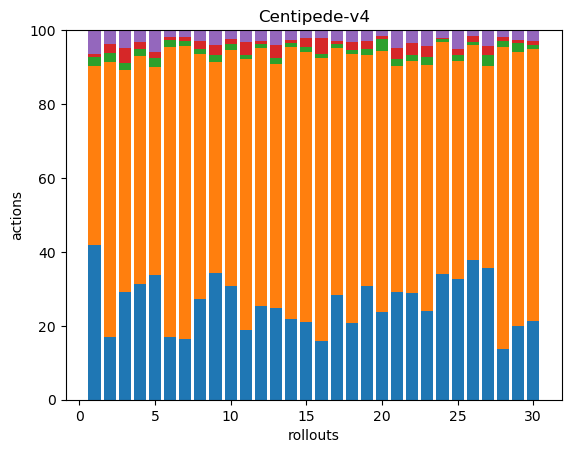

Data behind this chart, as committed beside it:
52, 60, 3, 1, 8, 0, 0, 0, 0, 0, 0, 0, 0, 0, 0, 0, 0, 0
41, 180, 6, 6, 9, 0, 0, 0, 0, 0, 0, 0, 0, 0, 0, 0, 0, 0
49, 101, 3, 7, 8, 0, 0, 0, 0, 0, 0, 0, 0, 0, 0, 0, 0, 0
100, 198, 6, 6, 10, 0, 0, 0, 0, 0, 0, 0, 0, 0, 0, 0, 0, 0
40, 67, 3, 2, 7, 0, 0, 0, 0, 0, 0, 0, 0, 0, 0, 0, 0, 0
71, 330, 8, 3, 8, 0, 0, 0, 0, 0, 0, 0, 0, 0, 0, 0, 0, 0
50, 242, 4, 3, 6, 0, 0, 0, 0, 0, 0, 0, 0, 0, 0, 0, 0, 0
68, 165, 3, 6, 7, 0, 0, 0, 0, 0, 0, 0, 0, 0, 0, 0, 0, 0
51, 85, 3, 4, 6, 0, 0, 0, 0, 0, 0, 0, 0, 0, 0, 0, 0, 0
74, 153, 4, 3, 6, 0, 0, 0, 0, 0, 0, 0, 0, 0, 0, 0, 0, 0
59, 231, 4, 11, 10, 0, 0, 0, 0, 0, 0, 0, 0, 0, 0, 0, 0, 0
62, 171, 3, 2, 7, 0, 0, 0, 0, 0, 0, 0, 0, 0, 0, 0, 0, 0
43, 114, 3, 6, 7, 0, 0, 0, 0, 0, 0, 0, 0, 0, 0, 0, 0, 0
58, 194, 3, 2, 7, 0, 0, 0, 0, 0, 0, 0, 0, 0, 0, 0, 0, 0
60, 207, 4, 7, 6, 0, 0, 0, 0, 0, 0, 0, 0, 0, 0, 0, 0, 0
64, 310, 4, 17, 9, 0, 0, 0, 0, 0, 0, 0, 0, 0, 0, 0, 0, 0
69, 163, 3, 2, 7, 0, 0, 0, 0, 0, 0, 0, 0, 0, 0, 0, 0, 0
64, 225, 3, 7, 10, 0, 0, 0, 0, 0, 0, 0, 0, 0, 0, 0, 0, 0
74, 151, 4, 5, 7, 0, 0, 0, 0, 0, 0, 0, 0, 0, 0, 0, 0, 0
75, 224, 10, 3, 5, 0, 0, 0, 0, 0, 0, 0, 0, 0, 0, 0, 0, 0
48, 100, 3, 5, 8, 0, 0, 0, 0, 0, 0, 0, 0, 0, 0, 0, 0, 0
59, 128, 3, 7, 7, 0, 0, 0, 0, 0, 0, 0, 0, 0, 0, 0, 0, 0
46, 128, 4, 6, 8, 0, 0, 0, 0, 0, 0, 0, 0, 0, 0, 0, 0, 0
153, 282, 3, 2, 9, 0, 0, 0, 0, 0, 0, 0, 0, 0, 0, 0, 0, 0
59, 106, 3, 3, 9, 0, 0, 0, 0, 0, 0, 0, 0, 0, 0, 0, 0, 0
110, 168, 3, 4, 5, 0, 0, 0, 0, 0, 0, 0, 0, 0, 0, 0, 0, 0
73, 112, 6, 5, 9, 0, 0, 0, 0, 0, 0, 0, 0, 0, 0, 0, 0, 0
45, 266, 5, 4, 6, 0, 0, 0, 0, 0, 0, 0, 0, 0, 0, 0, 0, 0
78, 289, 9, 4, 10, 0, 0, 0, 0, 0, 0, 0, 0, 0, 0, 0, 0, 0
59, 205, 3, 3, 8, 0, 0, 0, 0, 0, 0, 0, 0, 0, 0, 0, 0, 0
